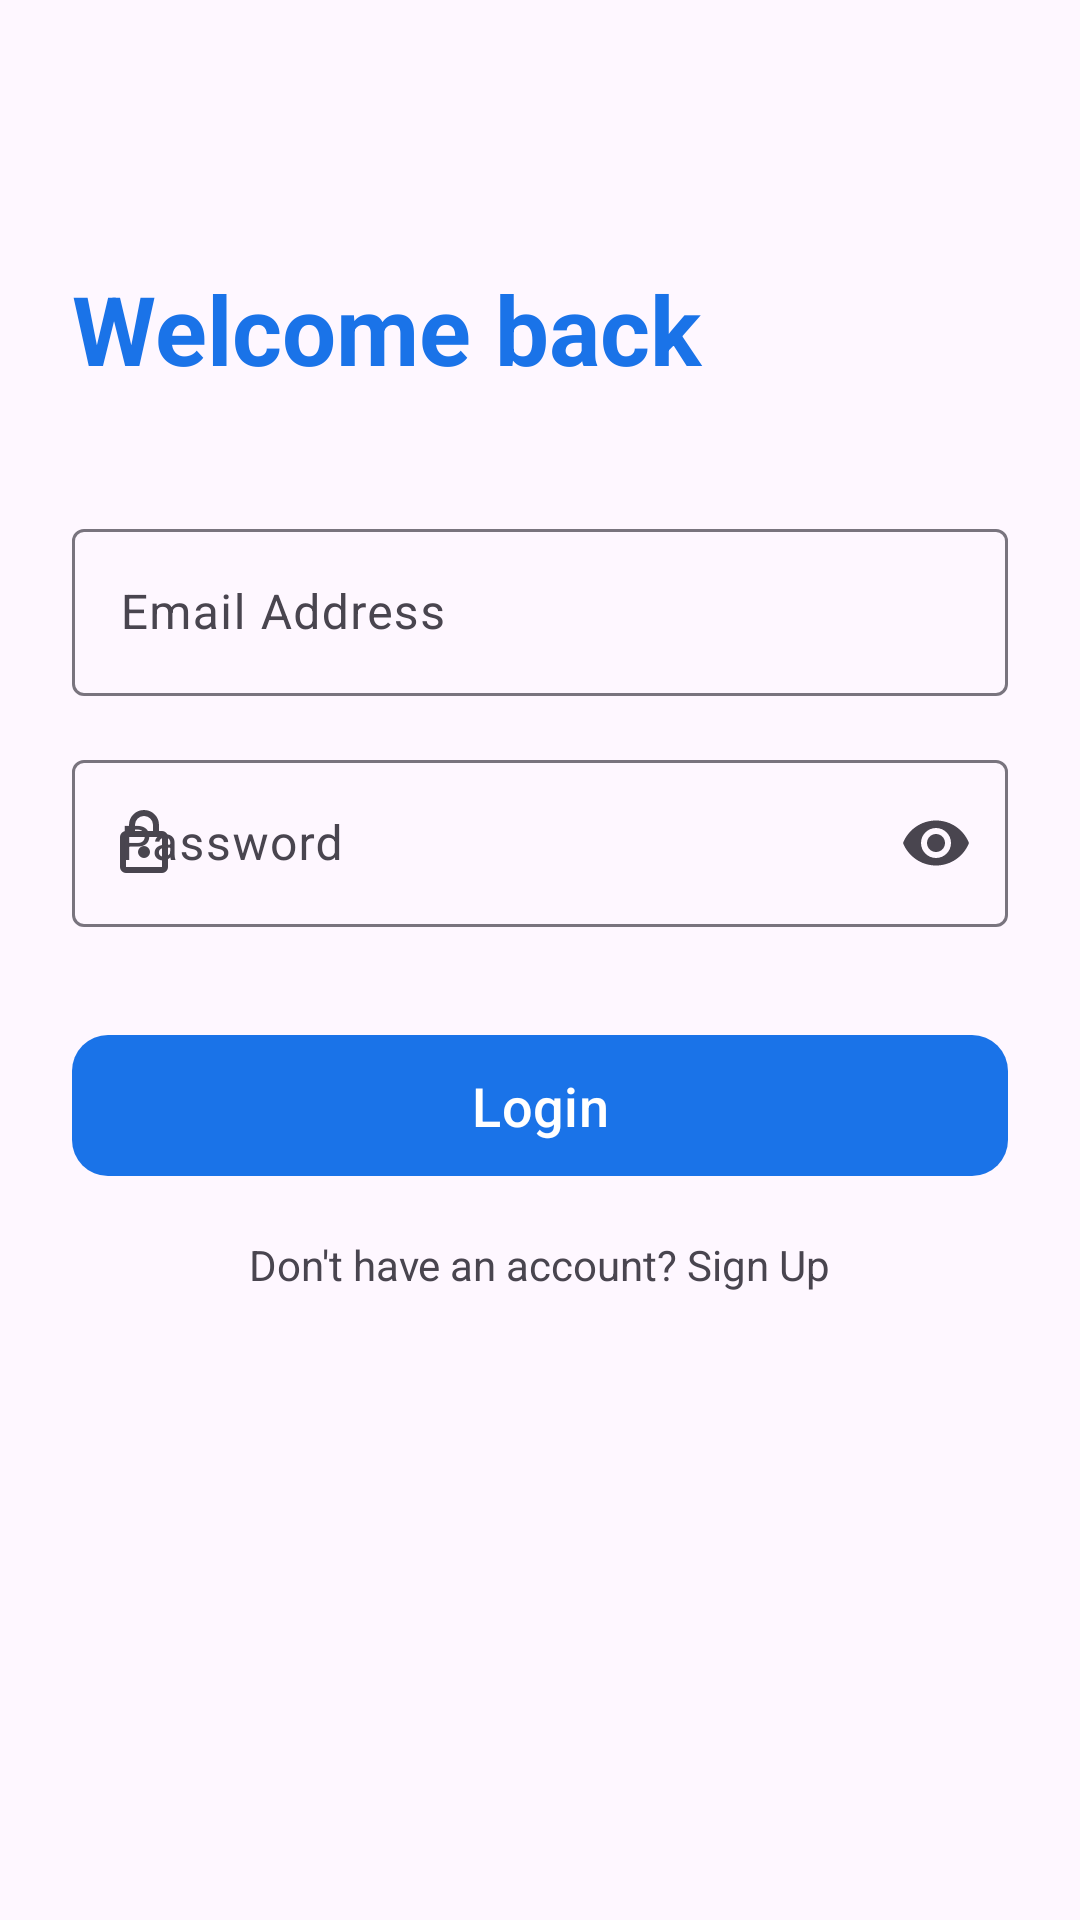

Android layout source for this screen:
<!-- AndroidManifest.xml: application theme Theme.ServiConnect -->
<!-- res/layout/fragment_login.xml -->
<?xml version="1.0" encoding="utf-8"?>
<androidx.constraintlayout.widget.ConstraintLayout xmlns:android="http://schemas.android.com/apk/res/android"
    xmlns:tools="http://schemas.android.com/tools"
    android:layout_width="match_parent"
    android:layout_height="match_parent"
    xmlns:app="http://schemas.android.com/apk/res-auto"
    android:padding="24dp"
    tools:context=".ui.auth.LoginFragment">

    <TextView
        android:id="@+id/tvWelcome"
        android:layout_width="match_parent"
        android:layout_height="wrap_content"
        android:text="Welcome back"
        android:textColor="@color/primary"
        android:textSize="32sp"

        android:layout_marginTop="64dp"
        android:textStyle="bold"
        app:layout_constraintStart_toStartOf="parent"
        app:layout_constraintTop_toTopOf="parent"
        />

    <com.google.android.material.textfield.TextInputLayout
        android:id="@+id/tilEmail"
        style="@style/Widget.Material3.TextInputLayout.OutlinedBox"
        android:layout_width="match_parent"
        android:layout_height="wrap_content"
        android:layout_marginTop="40dp"
        android:hint="Email Address"
        app:layout_constraintTop_toBottomOf="@id/tvWelcome"
        app:startIconDrawable="@drawable/ic_email_24"

        >
        <com.google.android.material.textfield.TextInputEditText
            android:layout_width="match_parent"
            android:layout_height="wrap_content"
            android:inputType="textEmailAddress"
            />

    </com.google.android.material.textfield.TextInputLayout>

    <com.google.android.material.textfield.TextInputLayout
        android:id="@+id/tilPassword"
        style="@style/Widget.Material3.TextInputLayout.OutlinedBox"
        android:layout_width="match_parent"
        android:layout_height="wrap_content"
        android:layout_marginTop="16dp"
        android:hint="Password"
        app:endIconMode="password_toggle"
        app:layout_constraintTop_toBottomOf="@id/tilEmail"
        app:startIconDrawable="@drawable/ic_password"

        >
        <com.google.android.material.textfield.TextInputEditText
            android:layout_width="match_parent"
            android:layout_height="wrap_content"
            android:inputType="textPassword"
            />

    </com.google.android.material.textfield.TextInputLayout>

    <com.google.android.material.button.MaterialButton
        android:id="@+id/btnLogin"
        android:layout_width="match_parent"
        android:layout_height="55dp"
        android:text="Login"
        android:textSize="18sp"
        android:layout_marginTop="32dp"
        app:cornerRadius="12dp"
        app:layout_constraintTop_toBottomOf="@id/tilPassword"
        />

    <TextView
        android:id="@+id/tvGoToRegister"
        android:layout_width="wrap_content"
        android:layout_height="wrap_content"
        android:layout_marginTop="16dp"
        android:textSize="14sp"
        android:text="Don't have an account? Sign Up"
        app:layout_constraintTop_toBottomOf="@id/btnLogin"
        app:layout_constraintStart_toStartOf="parent"
        app:layout_constraintEnd_toEndOf="parent"
        />

    <ProgressBar
        android:id="@+id/progressBar"
        android:layout_width="wrap_content"
        android:layout_height="wrap_content"
        android:visibility="gone"
        app:layout_constraintBottom_toBottomOf="parent"
        app:layout_constraintEnd_toEndOf="parent"
        app:layout_constraintStart_toStartOf="parent"
        app:layout_constraintTop_toTopOf="parent"
        />
</androidx.constraintlayout.widget.ConstraintLayout>
<!-- resources referenced by this layout -->
<resources>
  <color name="primary">#1A73E8</color>
  <!-- drawable ic_password (drawable) -->
  <vector xmlns:android="http://schemas.android.com/apk/res/android"
      android:width="24dp"
      android:height="24dp"
      android:viewportWidth="960"
      android:viewportHeight="960"
      android:tint="?attr/colorControlNormal"
      >
    <path
        android:fillColor="@android:color/white"
        android:pathData="M240,880Q207,880 183.5,856.5Q160,833 160,800L160,400Q160,367 183.5,343.5Q207,320 240,320L280,320L280,240Q280,157 338.5,98.5Q397,40 480,40Q563,40 621.5,98.5Q680,157 680,240L680,320L720,320Q753,320 776.5,343.5Q800,367 800,400L800,800Q800,833 776.5,856.5Q753,880 720,880L240,880ZM240,800L720,800Q720,800 720,800Q720,800 720,800L720,400Q720,400 720,400Q720,400 720,400L240,400Q240,400 240,400Q240,400 240,400L240,800Q240,800 240,800Q240,800 240,800ZM536.5,656.5Q560,633 560,600Q560,567 536.5,543.5Q513,520 480,520Q447,520 423.5,543.5Q400,567 400,600Q400,633 423.5,656.5Q447,680 480,680Q513,680 536.5,656.5ZM360,320L600,320L600,240Q600,190 565,155Q530,120 480,120Q430,120 395,155Q360,190 360,240L360,320ZM240,800Q240,800 240,800Q240,800 240,800L240,400Q240,400 240,400Q240,400 240,400L240,400Q240,400 240,400Q240,400 240,400L240,800Q240,800 240,800Q240,800 240,800Z"/>
  </vector>
  <style name="Theme.ServiConnect" parent="Base.Theme.ServiConnect" />
  <style name="Base.Theme.ServiConnect" parent="Theme.Material3.DayNight.NoActionBar">
          
          
          <item name="colorPrimary">@color/primary</item>
          <item name="android:statusBarColor">@color/primary</item>
      </style>
</resources>
